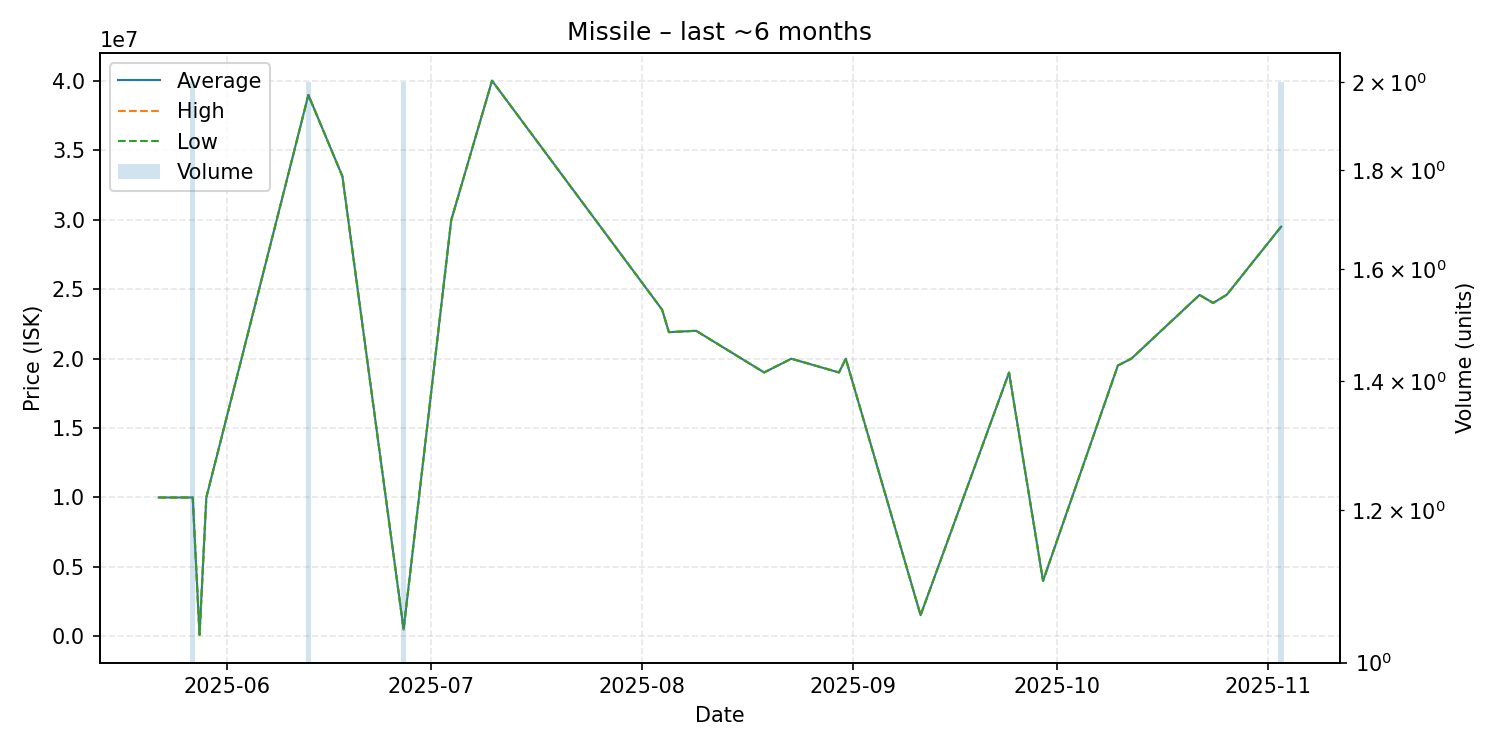

Data behind this chart, as committed beside it:
date, average, highest, lowest, order_count, volume
2025-05-22, 10000000, 10000000, 10000000, 1, 1
2025-05-25, 9999000, 9999000, 9999000, 1, 1
2025-05-27, 10000000, 10000000, 10000000, 2, 2
2025-05-28, 111500, 111500, 111500, 1, 1
2025-05-29, 10000000, 10000000, 10000000, 1, 1
2025-06-13, 38975000, 38980000, 38970000, 2, 2
2025-06-18, 33120000, 33120000, 33120000, 1, 1
2025-06-27, 504450, 504500, 504400, 2, 2
2025-07-04, 29960000, 29960000, 29960000, 1, 1
2025-07-10, 40000000, 40000000, 40000000, 1, 1
2025-08-04, 23520000, 23520000, 23520000, 1, 1
2025-08-05, 21900000, 21900000, 21900000, 1, 1
2025-08-09, 22000000, 22000000, 22000000, 1, 1
2025-08-19, 19000000, 19000000, 19000000, 1, 1
2025-08-23, 19990000, 19990000, 19990000, 1, 1
2025-08-30, 19000000, 19000000, 19000000, 1, 1
2025-08-31, 19990000, 19990000, 19990000, 1, 1
2025-09-11, 1528000, 1528000, 1528000, 1, 1
2025-09-24, 18990000, 18990000, 18990000, 1, 1
2025-09-29, 4001000, 4001000, 4001000, 1, 1
2025-10-10, 19500000, 19500000, 19500000, 1, 1
2025-10-12, 20000000, 20000000, 20000000, 1, 1
2025-10-22, 24580000, 24580000, 24580000, 1, 1
2025-10-24, 24000000, 24000000, 24000000, 1, 1
2025-10-26, 24590000, 24590000, 24590000, 1, 1
2025-11-03, 29495000, 29500000, 29490000, 2, 2
